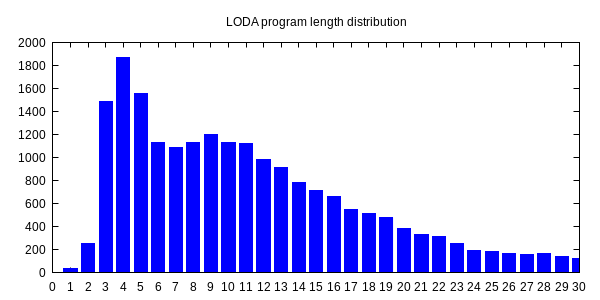

The data file committed next to this chart (first rows):
0, 1
1, 36
2, 253
3, 1484
4, 1870
5, 1552
6, 1132
7, 1087
8, 1132
9, 1201
10, 1129
11, 1118
12, 986
13, 911
14, 786
15, 717
16, 664
17, 551
18, 511
19, 477
20, 385
21, 331
22, 312
23, 251
24, 193
25, 181
26, 166
27, 157
28, 169
29, 136
30, 126
31, 113
32, 112
33, 82
34, 81
35, 71
36, 53
37, 78
38, 50
39, 45
40, 59
41, 48
42, 65
43, 68
44, 42
45, 35
46, 55
47, 56
48, 34
49, 42
50, 35
51, 29
52, 38
53, 22
54, 27
55, 46
56, 17
57, 21
58, 14
59, 24
60, 21
... 36 more rows
